Labelled photos from "Fusar-classification", an image-classification folder in lokesh2503/Fusar-classification. The possible labels are: combined ship, dredger, passenger ship, tanker, tug, unspecified ship type.

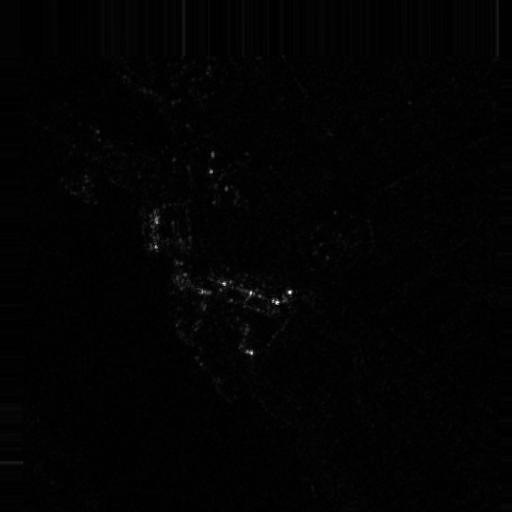
Label: combined ship

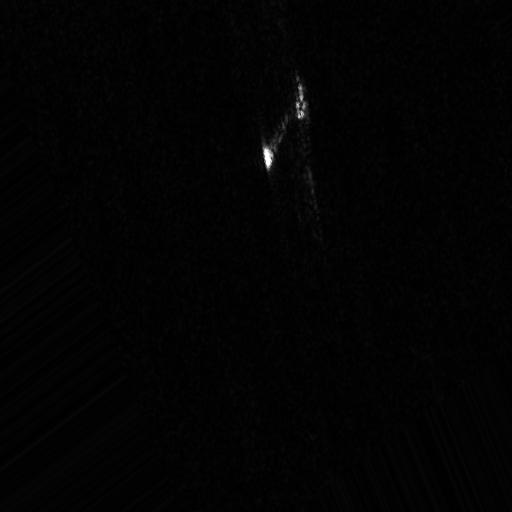
Label: passenger ship

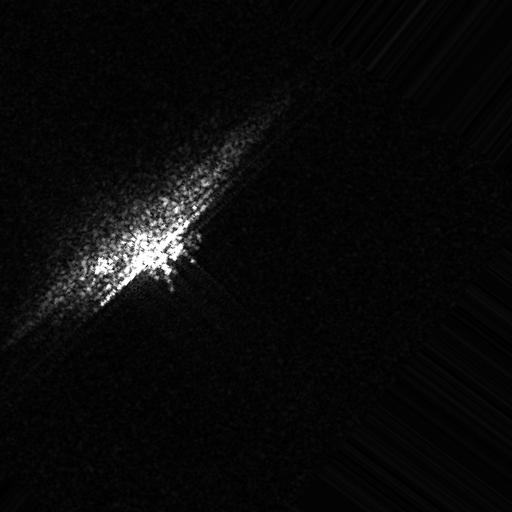
Label: unspecified ship type

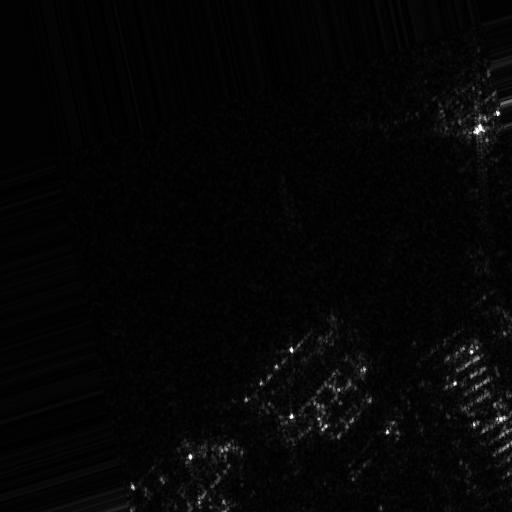
Label: tug

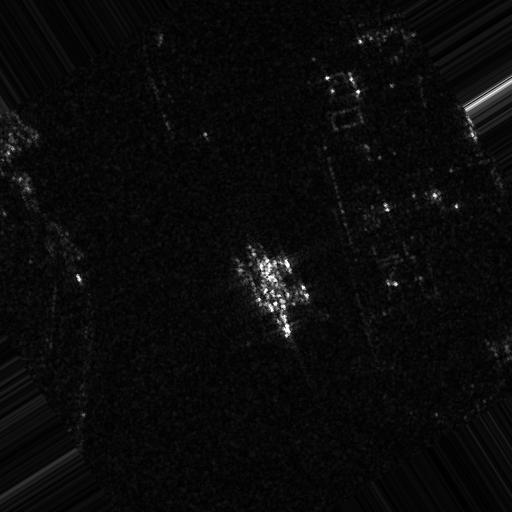
Label: tanker

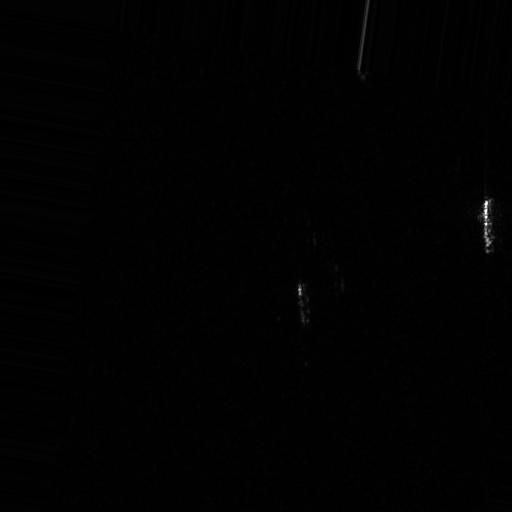
Label: dredger
